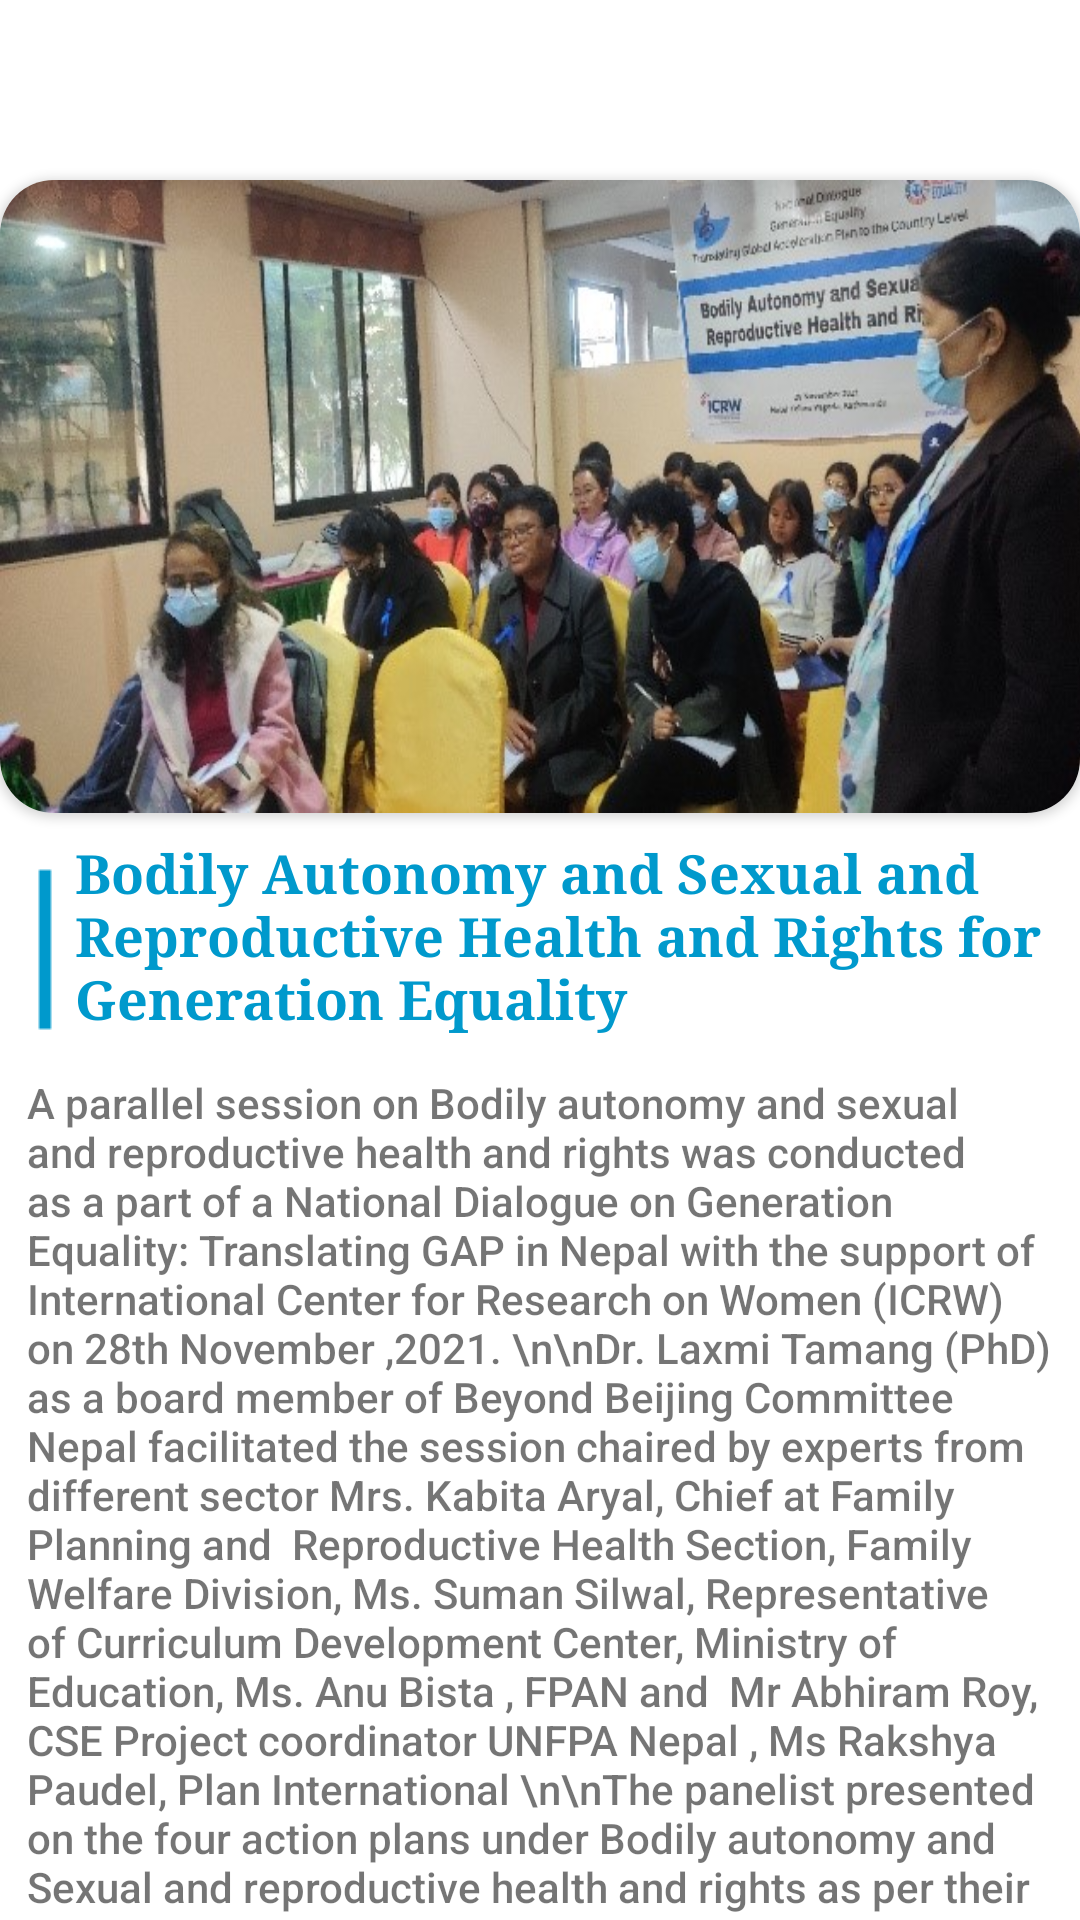

Produce the Android XML layout that renders to this screen, including the resource entries it uses.
<!-- AndroidManifest.xml: application theme AppTheme -->
<!-- res/layout/fragment_news_detail2.xml -->
<?xml version="1.0" encoding="utf-8"?>
<androidx.constraintlayout.widget.ConstraintLayout xmlns:android="http://schemas.android.com/apk/res/android"
    xmlns:app="http://schemas.android.com/apk/res-auto"
    xmlns:tools="http://schemas.android.com/tools"
    android:layout_width="match_parent"
    android:layout_height="match_parent"
    android:layout_marginLeft="15dp"
    android:layout_marginRight="15dp"
    tools:context=".NewsDetail">

    <androidx.core.widget.NestedScrollView
        android:layout_width="match_parent"
        android:layout_height="match_parent"
        >



        <LinearLayout
            android:layout_width="match_parent"
            android:layout_height="match_parent"
            android:orientation="vertical"
            >

            <androidx.constraintlayout.widget.ConstraintLayout
                android:layout_width="match_parent"
                android:layout_height="match_parent">


                <androidx.cardview.widget.CardView
                    android:id="@+id/cardView"
                    android:layout_width="match_parent"
                    android:layout_height="wrap_content"
                    android:layout_marginTop="60dp"
                    android:elevation="10dp"
                    app:cardCornerRadius="18dp"
                    app:layout_constraintEnd_toEndOf="parent"
                    app:layout_constraintStart_toStartOf="parent"
                    app:layout_constraintTop_toTopOf="parent">

                    <androidx.constraintlayout.widget.ConstraintLayout
                        android:layout_width="match_parent"
                        android:layout_height="match_parent">

                        <ImageView
                            android:id="@+id/roundedImageView"
                            android:layout_width="383dp"
                            android:layout_height="211dp"
                            android:background="@color/white"
                            android:scaleType="fitXY"
                            android:src="@drawable/ndd"
                            app:layout_constraintBottom_toBottomOf="parent"
                            app:layout_constraintEnd_toEndOf="parent"
                            app:layout_constraintHorizontal_bias="0.0"
                            app:layout_constraintStart_toStartOf="parent"
                            app:layout_constraintTop_toTopOf="parent"
                            app:srcCompat="@drawable/ndd"
                            tools:srcCompat="@drawable/ndd" />


                    </androidx.constraintlayout.widget.ConstraintLayout>


                </androidx.cardview.widget.CardView>

                <ImageView
                    android:id="@+id/imageView4"
                    android:layout_width="25dp"
                    android:layout_height="58dp"
                    android:layout_marginTop="16dp"
                    android:src="@drawable/line"
                    app:layout_constraintStart_toStartOf="@+id/cardView"
                    app:layout_constraintTop_toBottomOf="@+id/cardView" />

                <TextView
                    android:id="@+id/newsDetail"
                    android:layout_width="342dp"
                    android:layout_height="wrap_content"
                    android:layout_marginTop="13dp"
                    android:fontFamily="sans-serif-medium"
                android:text="A parallel session on Bodily autonomy and sexual and reproductive health and rights was conducted as a part of a National Dialogue on Generation Equality: Translating GAP in Nepal with the support of International Center for Research on Women (ICRW) on 28th November ,2021.
\n\nDr. Laxmi Tamang (PhD) as a board member of Beyond Beijing Committee Nepal facilitated the session chaired by experts from different sector Mrs. Kabita Aryal, Chief at Family Planning and  Reproductive Health Section, Family Welfare Division, Ms. Suman Silwal, Representative of Curriculum Development Center, Ministry of Education, Ms. Anu Bista , FPAN and  Mr Abhiram Roy, CSE Project coordinator UNFPA Nepal , Ms Rakshya Paudel, Plan International
\n\nThe panelist presented on the four action plans under Bodily autonomy and Sexual and reproductive health and rights as per their expertise. The discussion highlighted that Bodily autonomy is matter of everyone, but mostly it is linked with women since they aren’t allowed to take their own decisions about their body. The importance of unlearning some gender norms and social construct which  acts as the hindrance to enjoy the rights were discussed .Moreover, government official shared that the stakeholders are responsible in accelerating the pace of taking actions in SRHR issue, while youths and common people also have their responsibility of supporting government and holding them accountable.
"
                    android:textSize="14sp"
                    app:layout_constraintEnd_toEndOf="parent"
                    app:layout_constraintStart_toStartOf="parent"
                    app:layout_constraintTop_toBottomOf="@+id/imageView4" />

                <TextView
                    android:id="@+id/newsTitle"
                    android:layout_width="0dp"
                    android:layout_height="wrap_content"
                    android:elevation="20dp"
                    android:text="Bodily Autonomy and Sexual and Reproductive Health and Rights for Generation Equality "
                    android:textColor="@android:color/holo_blue_dark"
                    android:textSize="18sp"
                    android:textStyle="bold"
                    android:typeface="serif"
                    app:layout_constraintBottom_toTopOf="@+id/newsDetail"
                    app:layout_constraintEnd_toEndOf="parent"
                    app:layout_constraintHorizontal_bias="0.0"
                    app:layout_constraintStart_toEndOf="@+id/imageView4"
                    app:layout_constraintTop_toBottomOf="@+id/cardView"
                    app:layout_constraintVertical_bias="0.38" />

                <androidx.constraintlayout.widget.Guideline
                    android:id="@+id/guideline7"
                    android:layout_width="wrap_content"
                    android:layout_height="wrap_content"
                    android:orientation="horizontal"
                    app:layout_constraintGuide_begin="317dp" />


            </androidx.constraintlayout.widget.ConstraintLayout>





        </LinearLayout>




    </androidx.core.widget.NestedScrollView>











</androidx.constraintlayout.widget.ConstraintLayout>
<!-- resources referenced by this layout -->
<resources>
  <color name="white">#ffffff</color>
  <!-- drawable line: png bitmap (drawable-v24, 236 bytes) -->
  <!-- drawable ndd: jpg bitmap (drawable, 73356 bytes) -->
  <style name="AppTheme" parent="Theme.MaterialComponents.Light.NoActionBar">
              
              <item name="colorPrimary">@color/colorPrimary</item>
              <item name="colorPrimaryDark">@color/colorPrimaryDark</item>
              <item name="colorAccent">@color/colorAccent</item>
  
          </style>
  <color name="colorPrimary">#ffffff</color>
  <color name="colorPrimaryDark">#ffffff</color>
  <color name="colorAccent">#03DAC5</color>
</resources>
